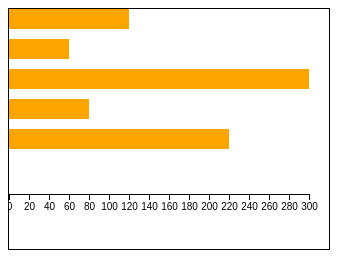
D3 v5 page, settled after 360 driven frames (6 s of simulated time); the page loaded 1 data file(s).


// ── js/tsvRead.js
/**
 * 
 */

window.addEventListener("load", function(){
	
	
	//1. 데이터 준비
	d3.tsv("data.tsv").then(function(data){
		
		var dataSet = [];
		for(var i = 0; i < data.length; i++){
			dataSet.push(data[i].item1);
		}
	
		d3.select("#myGraph")
		.selectAll("rect")
		.data(dataSet) //데이터 설정
		.enter()
		.append("rect")
		.attr("class", "bar")
		.attr("x", 0)
		.attr("y", function(d, i){
			return i * 30;
		})
		.attr("height", "20px")
		.attr("width", function(d, i){
			return d + "px";
		});
		
		d3.select("#myGraph")
		.selectAll("rect")
		.on("click", function(){
			d3.select(this)
				.style("fill", "cyan");
		});

		var scale = d3.scaleLinear()
		.domain([0, 300])
		.range([0, 300])
		
		var axis = d3.axisBottom(scale);
		
		d3.select("#myGraph")
		.append("g")
		.attr("class", "axis")
		.attr("transform", "translate(0, " + ((1+dataSet.length) * 30+5) + ")" )
		.call(axis);
		
		

	}); //csv.then() end
	
});
			
	





### data: data.tsv
item1	item2	item3
120	60	300
60	50	80
300	30	90
80	10	40
220	200	150